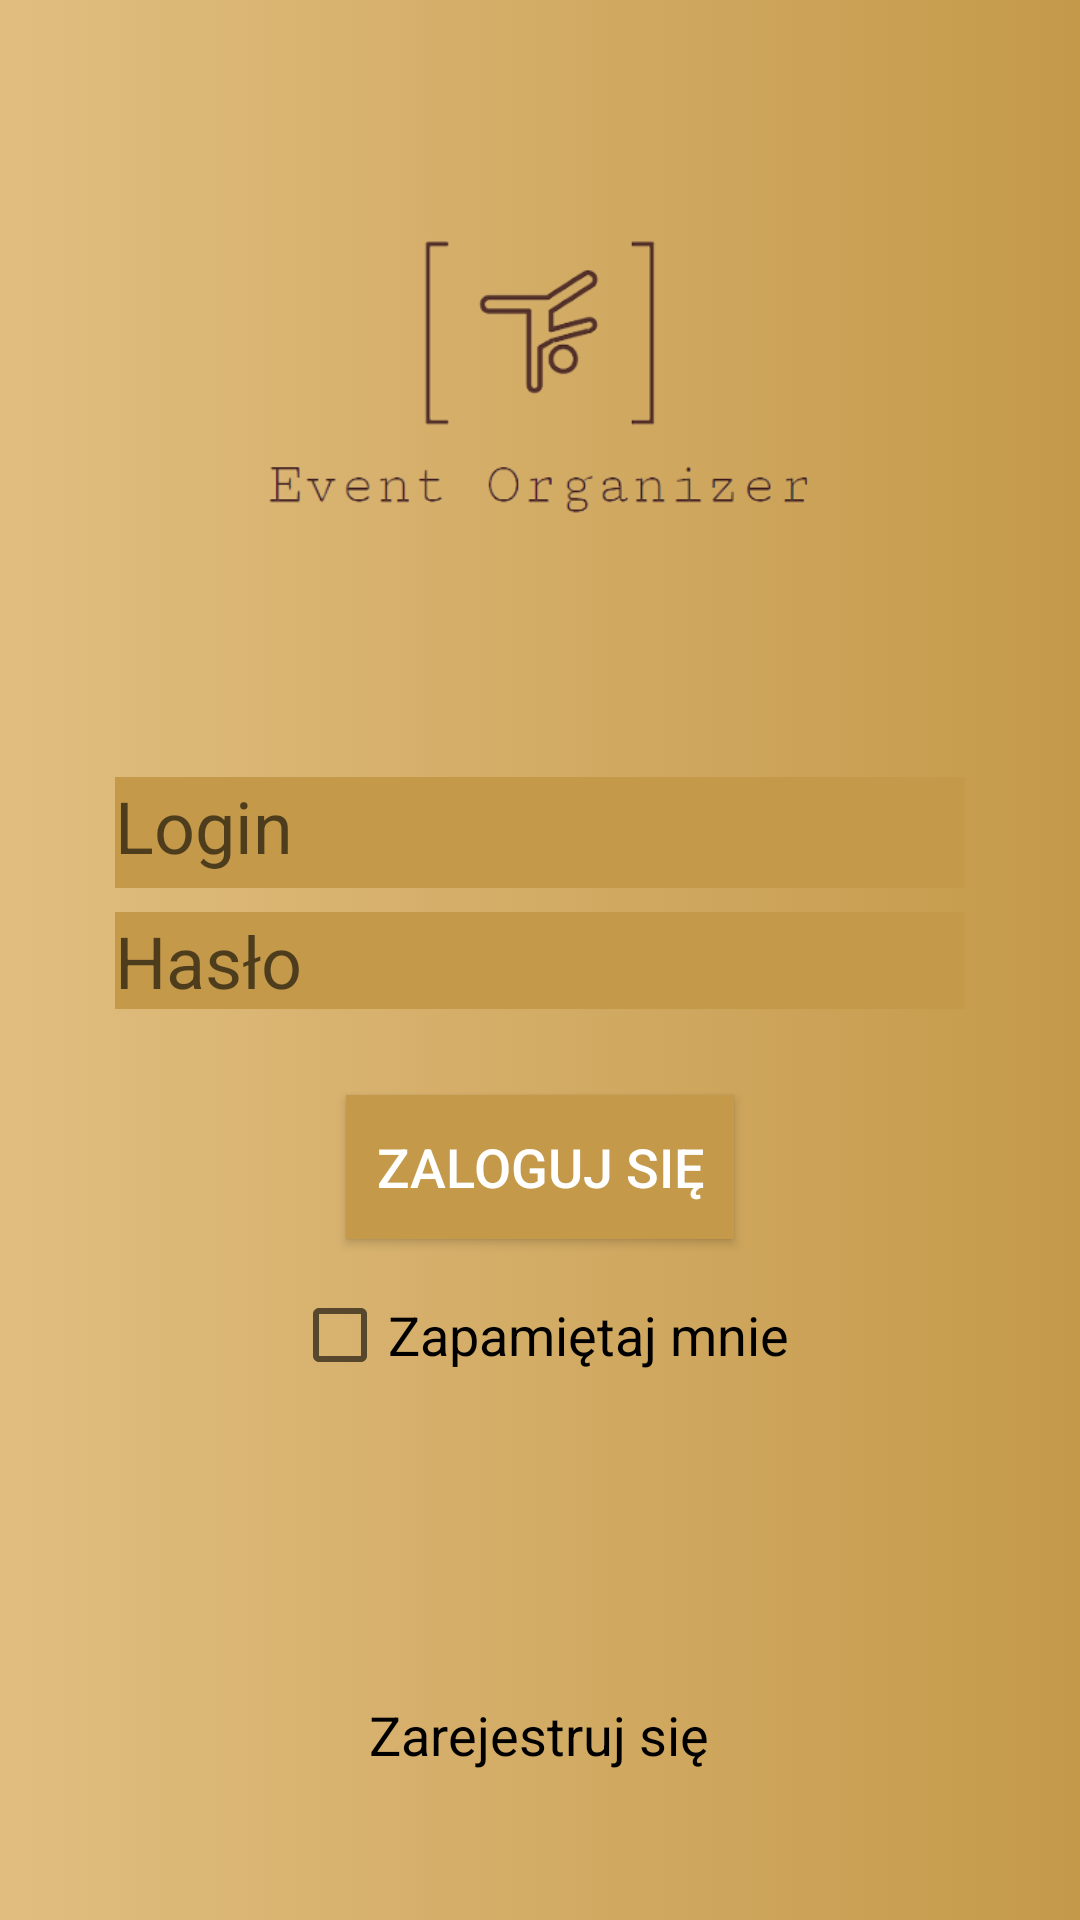

Produce the Android XML layout that renders to this screen, including the resource entries it uses.
<!-- AndroidManifest.xml: activity theme SplashTheme -->
<!-- res/layout/activity_main.xml -->
<?xml version="1.0" encoding="utf-8"?>
<android.support.constraint.ConstraintLayout
        xmlns:android="http://schemas.android.com/apk/res/android"
        xmlns:tools="http://schemas.android.com/tools"
        xmlns:app="http://schemas.android.com/apk/res-auto"
        android:layout_width="match_parent"
        android:layout_height="match_parent"

        tools:context=".MainActivity" android:background="@xml/basic">

    <LinearLayout
            android:orientation="vertical"
            android:layout_width="wrap_content"
            android:layout_height="wrap_content"
            app:layout_constraintEnd_toEndOf="parent"
            android:layout_marginEnd="8dp" app:layout_constraintStart_toStartOf="parent"
            android:layout_marginStart="8dp" android:id="@+id/linearLayout2"
            android:gravity="center" android:layout_marginTop="8dp" app:layout_constraintTop_toBottomOf="@+id/password1"
            android:layout_marginBottom="8dp" app:layout_constraintBottom_toTopOf="@+id/registerButton"
            app:layout_constraintVertical_bias="0.13999999">
        <Button
                android:text="@string/sign_in"
                android:layout_width="wrap_content"
                android:layout_height="wrap_content"
                android:id="@+id/loginButton" android:onClick="login"
                android:layout_marginBottom="8dp" app:layout_constraintBottom_toBottomOf="parent"
                android:layout_marginTop="8dp" app:layout_constraintTop_toTopOf="parent"
                android:layout_marginStart="8dp"
                app:layout_constraintStart_toStartOf="parent" android:layout_marginEnd="8dp"
                app:layout_constraintEnd_toStartOf="@+id/logout"
                style="@style/Widget.AppCompat.Button.Colored" android:textSize="18sp"
                android:background="@color/darkerBeige" android:paddingLeft="10dp" android:paddingRight="10dp"/>
        <CheckBox
                android:text="Zapamiętaj mnie"
                android:layout_width="wrap_content"
                android:layout_height="wrap_content"
                android:id="@+id/logout" android:layout_marginTop="8dp"
                app:layout_constraintTop_toTopOf="parent" android:layout_marginBottom="8dp"
                app:layout_constraintBottom_toBottomOf="parent" app:layout_constraintEnd_toEndOf="parent"
                android:layout_marginEnd="8dp" app:layout_constraintStart_toStartOf="parent"
                android:layout_marginStart="8dp" app:layout_constraintHorizontal_bias="0.86" android:clickable="true"
                android:checked="false" android:textSize="18sp" android:gravity="center"/>
    </LinearLayout>
    <EditText
            android:layout_width="wrap_content"
            android:layout_height="37dp"
            android:inputType="textPersonName"
            android:ems="10"
            android:id="@+id/login"
            android:hint="@string/Login"
            android:drawableStart="@drawable/ic_person_black_24dp"
            android:layout_marginEnd="8dp" app:layout_constraintEnd_toEndOf="parent"
            android:layout_marginStart="8dp" app:layout_constraintStart_toStartOf="parent"
            android:layout_marginBottom="8dp" app:layout_constraintBottom_toTopOf="@+id/password1"
            android:textSize="24sp" android:gravity="start" android:background="@color/darkerBeige"
            android:textAlignment="textStart"/>
    <EditText
            android:layout_width="wrap_content"
            android:layout_height="wrap_content"
            android:inputType="textPassword"
            android:ems="10"
            android:id="@+id/password1"
            android:hint="@string/Password"
            android:drawableStart="@drawable/ic_lock_black_24dp"
            android:layout_marginEnd="8dp" app:layout_constraintEnd_toEndOf="parent" android:layout_marginStart="8dp"
            app:layout_constraintStart_toStartOf="parent"
            android:layout_marginBottom="8dp"
            app:layout_constraintBottom_toBottomOf="parent"
            android:textSize="24sp" android:gravity="start" android:background="@color/darkerBeige"
            android:layout_marginTop="8dp" app:layout_constraintTop_toTopOf="parent"
            android:textAlignment="textStart"/>
    <ImageView
            android:layout_width="0dp"
            android:id="@+id/event_logo" app:layout_constraintEnd_toEndOf="parent" android:layout_marginEnd="8dp"
            app:layout_constraintStart_toStartOf="parent" android:layout_marginStart="8dp"
            app:srcCompat="@drawable/eventlogobitmap" android:layout_height="0dp"
            app:layout_constraintHorizontal_bias="1.0"
            android:layout_marginTop="8dp" app:layout_constraintTop_toTopOf="parent" android:layout_marginBottom="8dp"
            app:layout_constraintBottom_toTopOf="@+id/login" android:contentDescription="@string/logo"/>
    <TextView
            android:text="@string/Register"
            android:layout_width="wrap_content"
            android:layout_height="47dp"
            android:id="@+id/registerButton"
            app:layout_constraintEnd_toEndOf="parent"
            android:layout_marginEnd="8dp" app:layout_constraintStart_toStartOf="parent"
            android:layout_marginStart="8dp"
            android:onClick="register"
            android:layout_marginBottom="16dp" app:layout_constraintBottom_toBottomOf="parent"
            android:textSize="18sp"
            app:layout_constraintHorizontal_bias="0.497"
            android:layout_marginTop="8dp" app:layout_constraintTop_toTopOf="@+id/event_logo"
            app:layout_constraintVertical_bias="0.96" android:textColor="@android:color/background_dark"
            android:gravity="center" android:paddingLeft="10dp" android:paddingRight="10dp"/>

</android.support.constraint.ConstraintLayout>
<!-- resources referenced by this layout -->
<resources>
  <color name="darkerBeige">#C4994A</color>
  <!-- drawable eventlogobitmap: bmp bitmap (drawable, 1000138 bytes) -->
  <string name="Login">Login</string>
  <string name="Password">Hasło</string>
  <string name="Register">Zarejestruj się</string>
  <string name="logo">logo</string>
  <string name="sign_in">Zaloguj się</string>
  <style name="SplashTheme" parent="Theme.AppCompat.Light.NoActionBar">
          <item name="android:windowBackground">@drawable/splash_screen</item>
          <item name="android:windowNoTitle">true</item>
          <item name="android:windowFullscreen">true</item>
  
      </style>
  <!-- drawable splash_screen (drawable) -->
  <layer-list xmlns:android="http://schemas.android.com/apk/res/android" android:opacity="opaque"
              android:layout_width="match_parent" android:layout_height="match_parent">
  
      <item android:drawable="@android:color/white"/>
  
      <item  >
          <bitmap
                  android:src="@drawable/eventlogobitmap5"
                  android:gravity="center" />
      </item>
  </layer-list>
  <!-- drawable eventlogobitmap5: bmp bitmap (drawable, 160138 bytes) -->
</resources>
